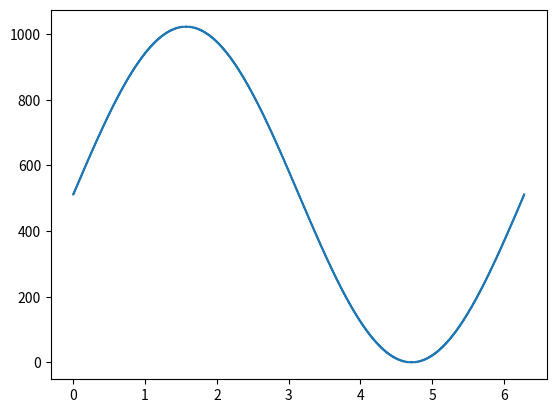

Python code for this plot:
import numpy as np
import matplotlib.pyplot as plt
from sympy import *

bit_x = 13
bit_sin = 10

head=r'''-- Copyright (C) 1991-2009 Altera Corporation
-- Your use of Altera Corporation's design tools, logic functions 
-- and other software and tools, and its AMPP partner logic 
-- functions, and any output files from any of the foregoing 
-- (including device programming or simulation files), and any 
-- associated documentation or information are expressly subject 
-- to the terms and conditions of the Altera Program License 
-- Subscription Agreement, Altera MegaCore Function License 
-- Agreement, or other applicable license agreement, including, 
-- without limitation, that your use is for the sole purpose of 
-- programming logic devices manufactured by Altera and sold by 
-- Altera or its authorized distributors.  Please refer to the 
-- applicable agreement for further details.

-- Quartus II generated Memory Initialization File (.mif)
'''
x = np.arange(0, 2 * np.pi, 2 * np.pi / 2 ** bit_x)
sinx = np.sin(x)
sinx_round = np.around((2**(bit_sin)-1)/2 * sinx) + (2**(bit_sin)-1)/2  #10-bit DAC
with open("sin_table.mif", "w") as f:
    f.write(head)
    f.write("\n")
    f.write("WIDTH=" + str(bit_sin) + ";")
    f.write("DEPTH=" + str(2 ** bit_x) + ";")
    f.write("\n")
    f.write("ADDRESS_RADIX=UNS;\n")
    f.write("DATA_RADIX=UNS;\n")
    f.write("\n")
    f.write("CONTENT BEGIN\n")
    for i in range(len(sinx_round)):
        f.write("\t"+str(i)+"    :   "+str(int(sinx_round[i]))+";\n")
    f.write("END;")

plt.plot(x,sinx_round)
plt.show()
'''
sinx_round = sinx_round.reshape(( int(2 ** 16 / 8),8))
np.set_printoptions(suppress=true, threshold=np.nan)
print(sinx_round)
'''
